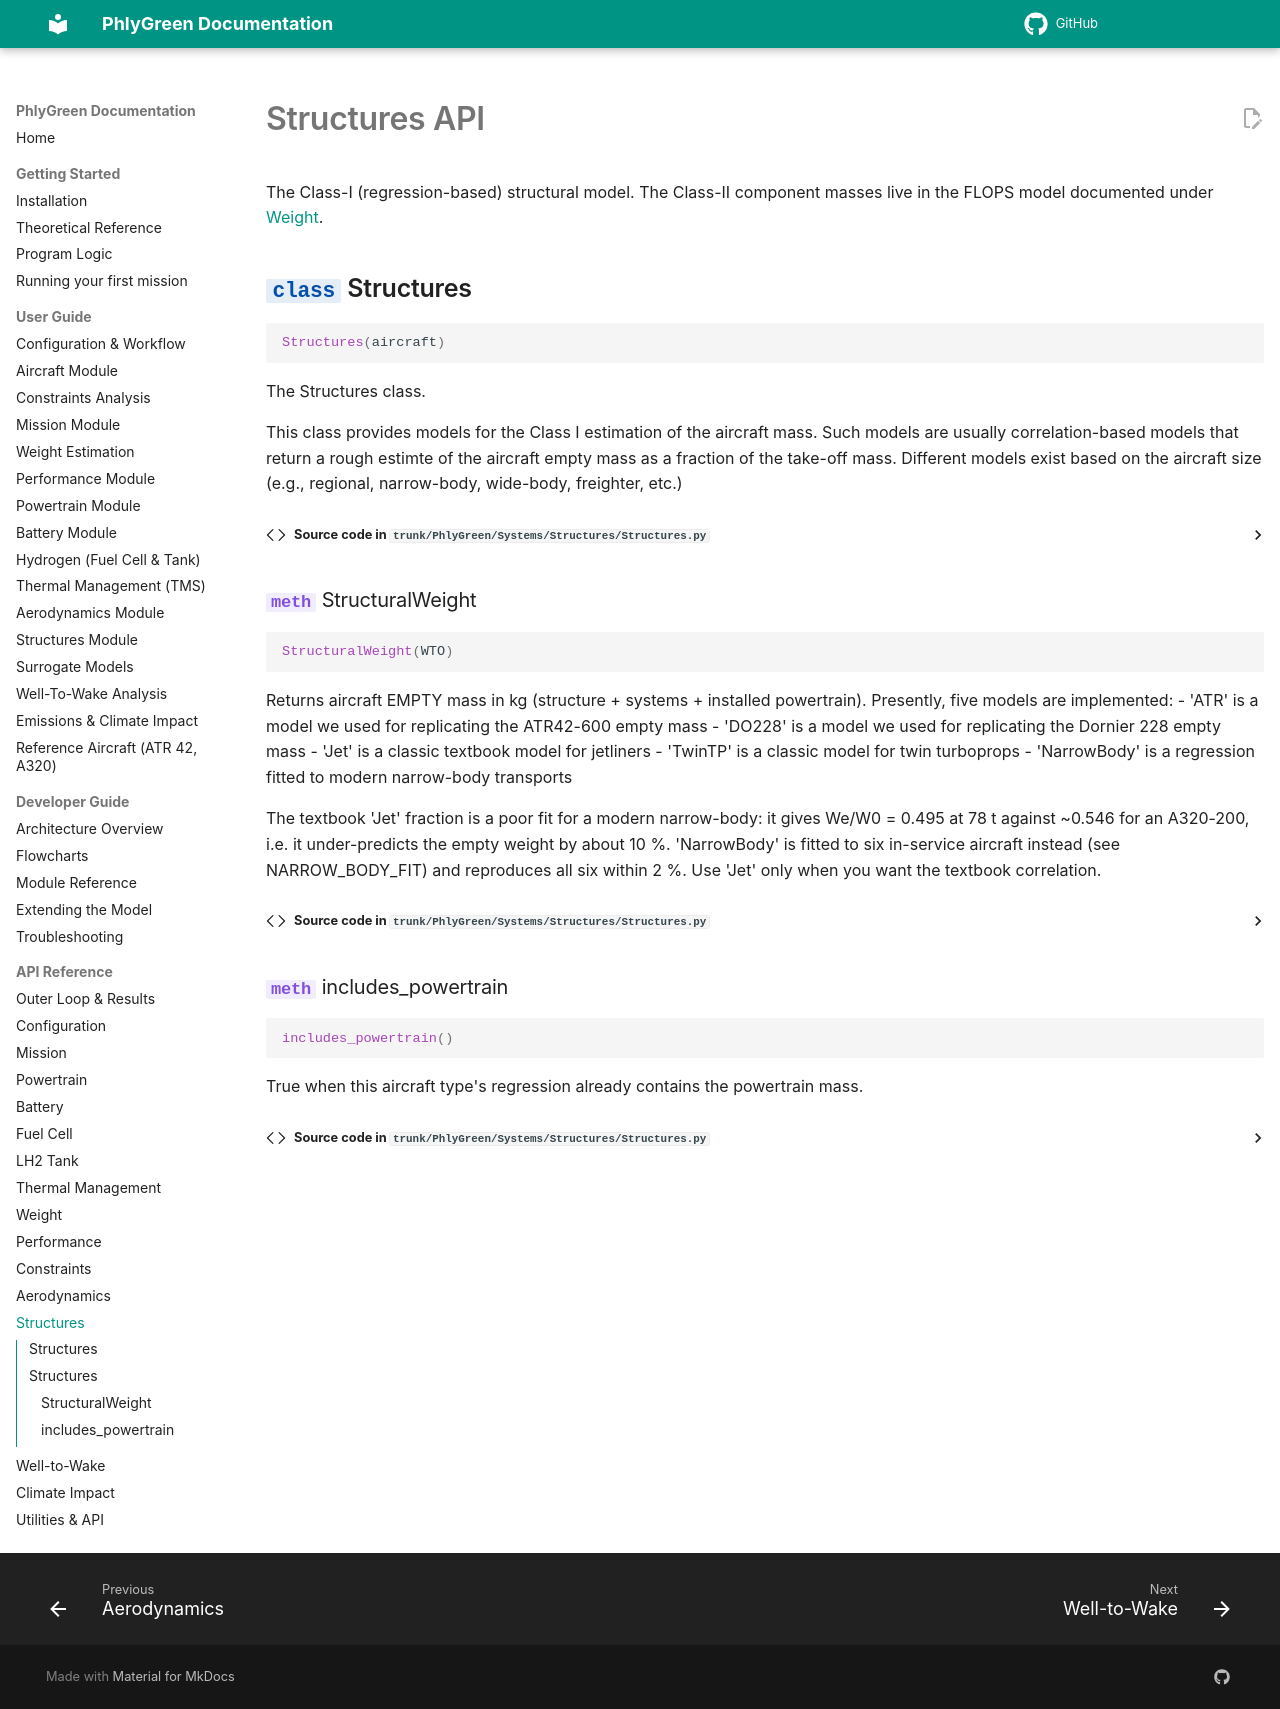

repository: rmalpica/PhlyGreen · page: api/structures/index.html · generator: mkdocs

# Structures API

The Class-I (regression-based) structural model. The Class-II component masses live in the
FLOPS model documented under [Weight](weight.md).

::: PhlyGreen.Systems.Structures.Structures
